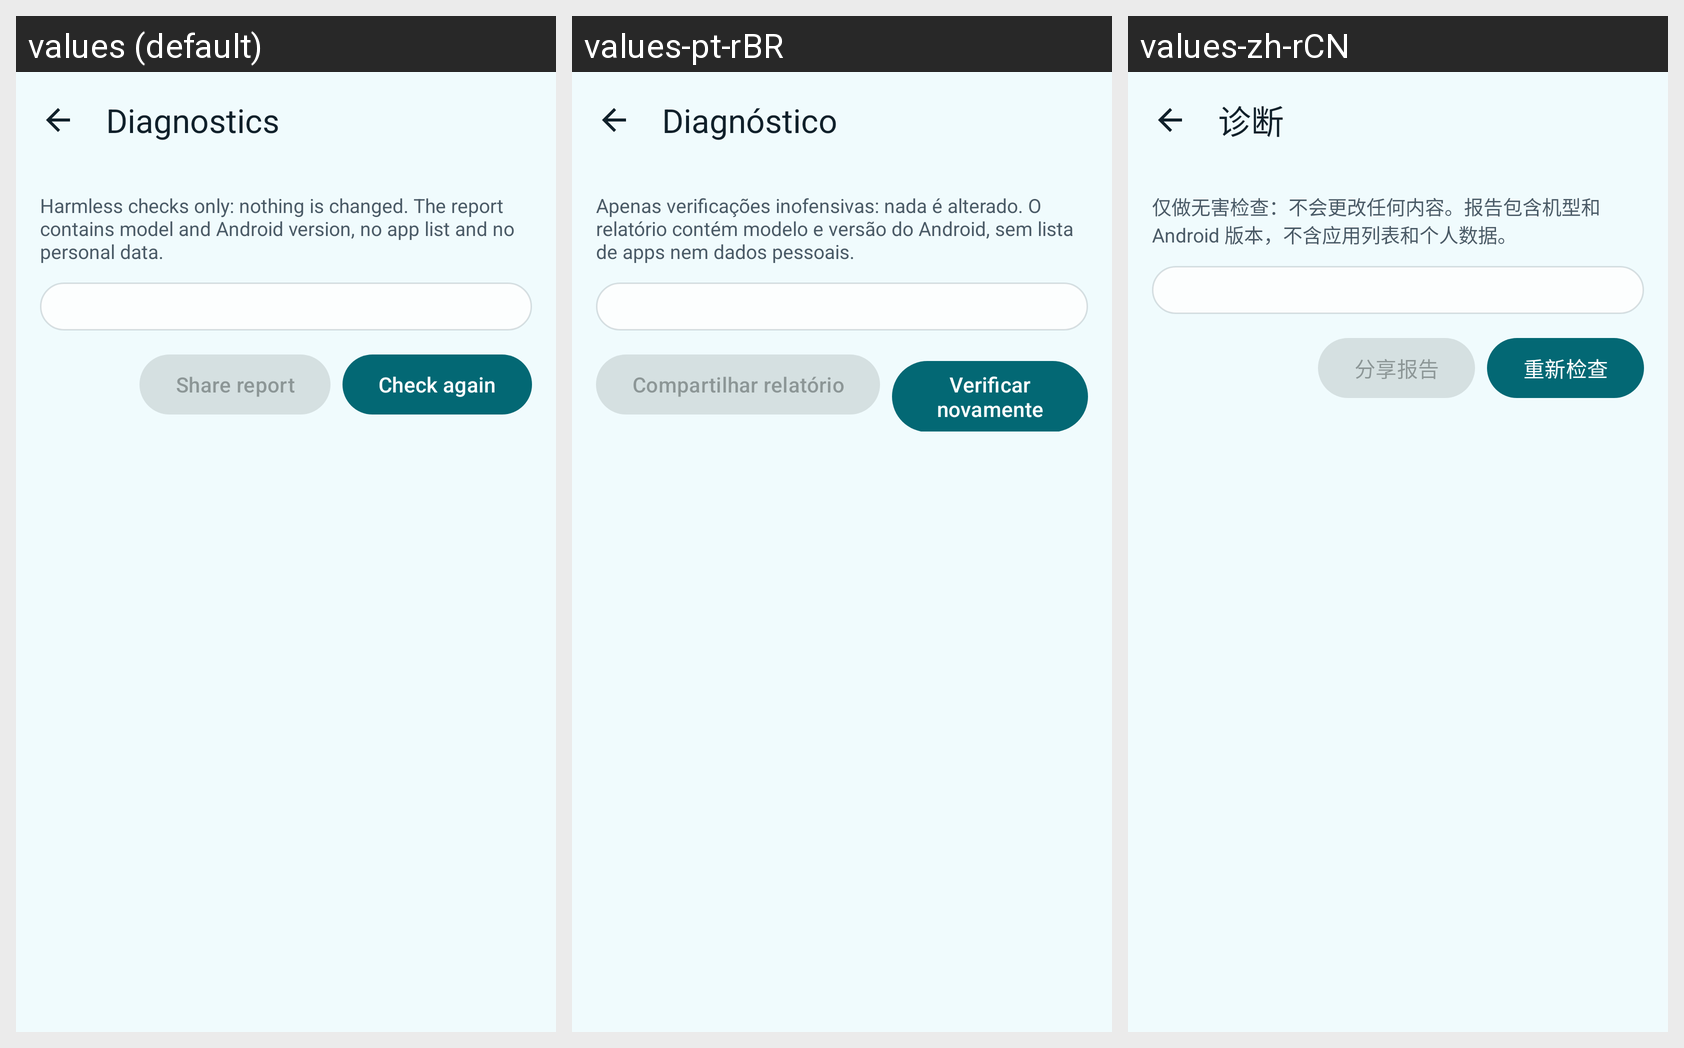

Strings drawn on this Android screen and how each of the app's shown locales translates them:
Android screen res/layout/activity_diagnostics.xml rendered under 3 locales, left to right: values (default), values-pt-rBR, values-zh-rCN. Device: Nexus 5 (rendered at 1080×1920; each locale shown at half size, 540×960, under a caption strip naming it); theme Theme.AppOpsShizuku.
Other locales in the repository, not shown: values-de, values-es, values-fr, values-hi, values-ja, values-ru.
Strings drawn on this screen, with the default value and each locale's value (text and hints the layout hard-codes, and strings that could not be matched under every locale, appear in the picture but are not listed):

diag_title
  values: Diagnostics
  values-pt-rBR: Diagnóstico
  values-zh-rCN: 诊断

diag_intro
  values: Harmless checks only: nothing is changed. The report contains model and Android version, no app list and no personal data.
  values-pt-rBR: Apenas verificações inofensivas: nada é alterado. O relatório contém modelo e versão do Android, sem lista de apps nem dados pessoais.
  values-zh-rCN: 仅做无害检查：不会更改任何内容。报告包含机型和 Android 版本，不含应用列表和个人数据。

diag_share
  values: Share report
  values-pt-rBR: Compartilhar relatório
  values-zh-rCN: 分享报告

diag_run
  values: Check again
  values-pt-rBR: Verificar novamente
  values-zh-rCN: 重新检查
